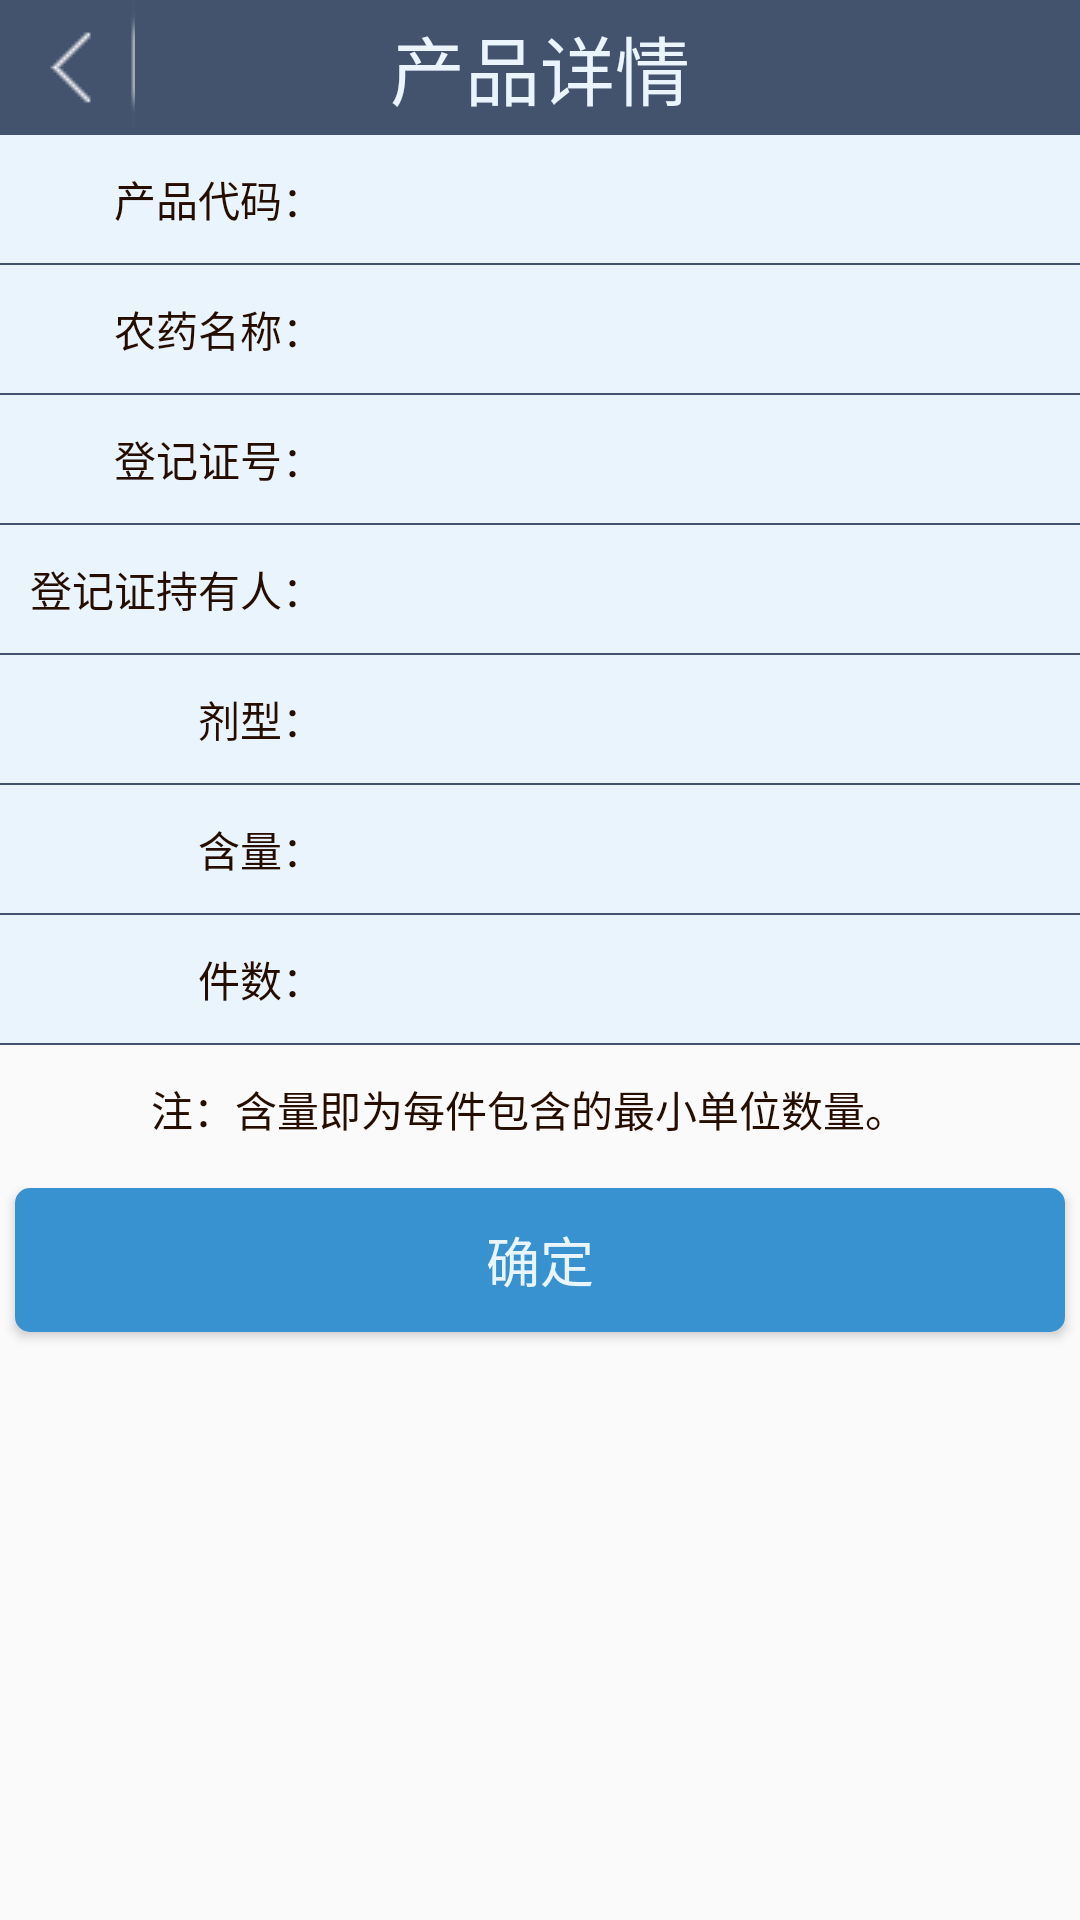

Reconstruct the res/layout file that produces this screen, plus the resources it refers to.
<!-- AndroidManifest.xml: application theme AppTheme.NoActionBar -->
<!-- res/layout/activity_warehousedetail.xml -->
<?xml version="1.0" encoding="utf-8"?>
<LinearLayout xmlns:android="http://schemas.android.com/apk/res/android"
              android:layout_width="match_parent"
              android:layout_height="match_parent"
              android:orientation="vertical">

    <RelativeLayout
        android:layout_width="match_parent"
        android:layout_height="wrap_content">

        <Button
            android:id="@+id/btnBack"
            android:layout_width="45dp"
            android:layout_height="45dp"
            android:background="@drawable/backbtn"/>

        <TextView
            android:id="@+id/tvTopName"
            android:layout_width="match_parent"
            android:layout_height="45dp"
            android:background="@color/colorAccent"
            android:gravity="center"
            android:text="产品详情"
            android:textAlignment="center"
            android:textColor="@color/colorViewBackground"
            android:textSize="25sp"/>
    </RelativeLayout>

    <TableLayout
        android:layout_width="match_parent"
        android:layout_height="wrap_content"
        android:background="@color/colorAccent">

        <TableRow
            style="@style/tablerow"
            android:layout_width="match_parent"
            android:layout_height="match_parent">

            <TextView
                style="@style/th_data"
                android:layout_width="match_parent"
                android:layout_height="wrap_content"
                android:layout_gravity="end"
                android:text="产品代码："/>

            <EditText
                android:editable="false"
                android:id="@+id/edt_cp_daima"
                style="@style/edittext1"
                android:layout_width="match_parent"
                android:layout_height="match_parent"/>

        </TableRow>


        <TableRow
            style="@style/tablerow"
            android:layout_width="match_parent"
            android:layout_height="match_parent">

            <TextView
                style="@style/th_data"
                android:layout_width="match_parent"
                android:layout_height="wrap_content"
                android:layout_gravity="end"
                android:text="农药名称："/>

            <EditText
                android:id="@+id/edt_cp_mingzi"
                style="@style/edittext1"
                android:enabled="false"
                android:layout_width="match_parent"
                android:layout_height="match_parent"/>


        </TableRow>


        <TableRow
            style="@style/tablerow"
            android:layout_width="match_parent"
            android:layout_height="match_parent">

            <TextView
                style="@style/th_data"
                android:layout_width="match_parent"
                android:layout_height="wrap_content"
                android:layout_gravity="end"
                android:text="登记证号："/>

            <EditText
                android:enabled="false"
                android:id="@+id/edt_cp_dengjizheng"
                style="@style/edittext1"
                android:layout_width="match_parent"
                android:layout_height="match_parent"/>


        </TableRow>


        <TableRow
            style="@style/tablerow"
            android:layout_width="match_parent"
            android:layout_height="match_parent">

            <TextView
                style="@style/th_data"
                android:layout_width="match_parent"
                android:layout_height="wrap_content"
                android:layout_gravity="end"
                android:text="登记证持有人："/>

            <EditText
                android:enabled="false"
                android:id="@+id/edt_cp_chiyouren"
                style="@style/edittext1"
                android:layout_width="match_parent"
                android:layout_height="match_parent"/>


        </TableRow>

        <TableRow
            style="@style/tablerow"
            android:layout_width="match_parent"
            android:layout_height="match_parent">

            <TextView
                style="@style/th_data"
                android:layout_width="match_parent"
                android:layout_height="wrap_content"
                android:layout_gravity="end"
                android:text="剂型："/>

            <EditText
                android:enabled="false"
                android:id="@+id/edt_cp_jixing"
                style="@style/edittext1"
                android:layout_width="match_parent"
                android:layout_height="match_parent"/>


        </TableRow>

        <TableRow
            style="@style/tablerow"
            android:layout_width="match_parent"
            android:layout_height="match_parent">

            <TextView
                style="@style/th_data"
                android:layout_width="match_parent"
                android:layout_height="wrap_content"
                android:layout_gravity="end"
                android:maxLength="6"
                android:text="含量："/>

            <EditText
                android:id="@+id/edt_cp_hanliang"
                style="@style/edittext1"
                android:layout_width="200dp"
                android:layout_height="match_parent"
                android:inputType="number"
                android:numeric="integer"
                />


        </TableRow>

        <TableRow
            style="@style/tablerow"
            android:layout_width="match_parent"
            android:layout_height="match_parent">

            <TextView
                style="@style/th_data"
                android:layout_width="match_parent"
                android:layout_height="match_parent"
                android:layout_gravity="end"
                android:maxLength="6"
                android:text="件数："/>

            <EditText
                android:id="@+id/edt_cp_jianshu"
                style="@style/edittext1"
                android:layout_width="200dp"
                android:layout_height="match_parent"
                android:inputType="number"
                android:numeric="integer"/>


        </TableRow>


    </TableLayout>

    <TextView
        style="@style/th_data"
        android:layout_width="match_parent"
        android:layout_height="wrap_content"
        android:text="注：含量即为每件包含的最小单位数量。"/>

    <Button
        android:id="@+id/btnSubmit"
        style="@style/anniu1"
        android:layout_width="match_parent"
        android:layout_height="wrap_content"
        android:background="@drawable/button"
        android:text="确定"/>

</LinearLayout>
<!-- resources referenced by this layout -->
<resources>
  <color name="colorAccent">#43536d</color>
  <color name="colorViewBackground">#eaf4fc</color>
  <!-- drawable backbtn (drawable) -->
  <?xml version="1.0" encoding="utf-8"?>
  <selector xmlns:android="http://schemas.android.com/apk/res/android">
      
      <item android:state_pressed="true" android:drawable="@drawable/back1">
  
      </item>
      
      <item android:drawable="@drawable/back">
  
      </item>
  </selector>
  <!-- drawable button (drawable) -->
  <?xml version="1.0" encoding="utf-8"?>
  <selector xmlns:android="http://schemas.android.com/apk/res/android">
      
      <item android:state_enabled="false">
          <shape>
              <solid android:color="#d6d6d6" />
              <corners android:radius="5dp" />
          </shape>
      </item>
      
      <item android:state_pressed="true">
          <shape>
              
              <solid android:color="#1581cc" />
              
              <corners android:radius="3dp" />
          </shape>
      </item>
      
      <item>
          <shape>
              <solid android:color="#3992d0" />
              <corners android:radius="5dp"  />
  
          </shape>
      </item>
  </selector>
  <style name="anniu1">
          <item name="android:background">@drawable/button</item>
          <item name="android:textColor">#eaf4fc</item>
          <item name="android:textSize">18dp</item>
          <item name="android:layout_margin">5dp</item>
      </style>
  <style name="edittext1">
          <item name="android:background">@drawable/edittext</item>
          <item name="android:layout_height">40dp</item>
      </style>
  <style name="tablerow">
          <item name="android:background">@color/colorViewBackground</item>
          <item name="android:layout_marginBottom">0.5dp</item>
      </style>
  <style name="th_data">
          <item name="android:paddingTop">11dp</item>
          <item name="android:paddingBottom">11dp</item>
          <item name="android:paddingLeft">5dp</item>
          <item name="android:paddingRight">7dp</item>
          <item name="android:layout_marginRight">5dp</item>
          <item name="android:gravity">center</item>
          <item name="android:textSize">14dp</item>
          <item name="android:textColor">@color/colorheitan</item>
  
      </style>
  <style name="AppTheme.NoActionBar">
          <item name="windowActionBar">false</item>
          <item name="windowNoTitle">true</item>
      </style>
  <!-- drawable back1: png bitmap (drawable-hdpi, 20865 bytes) -->
  <!-- drawable back: png bitmap (drawable-hdpi, 19705 bytes) -->
  <!-- drawable edittext (drawable) -->
  <?xml version="1.0" encoding="utf-8"?>
  <selector xmlns:android="http://schemas.android.com/apk/res/android">
      
      <item android:state_enabled="false">
          <shape>
              <solid android:color="@android:color/transparent" />
              <corners android:radius="3dp" />
          </shape>
      </item>
      
      <item android:state_focused="true">
          <shape>
              
              <solid android:color="#f4f4f4" />
              
              <corners android:radius="3dp" />
          </shape>
      </item>
      
      <item android:state_pressed="true">
          <shape>
              
              <solid android:color="#dddfe0" />
              
              <corners android:radius="3dp" />
          </shape>
      </item>
      
      <item>
          <shape>
              <solid android:color="@android:color/transparent" />
              <corners android:radius="3dp" />
          </shape>
      </item>
  
  </selector>
  <color name="colorheitan">#250d00</color>
</resources>
